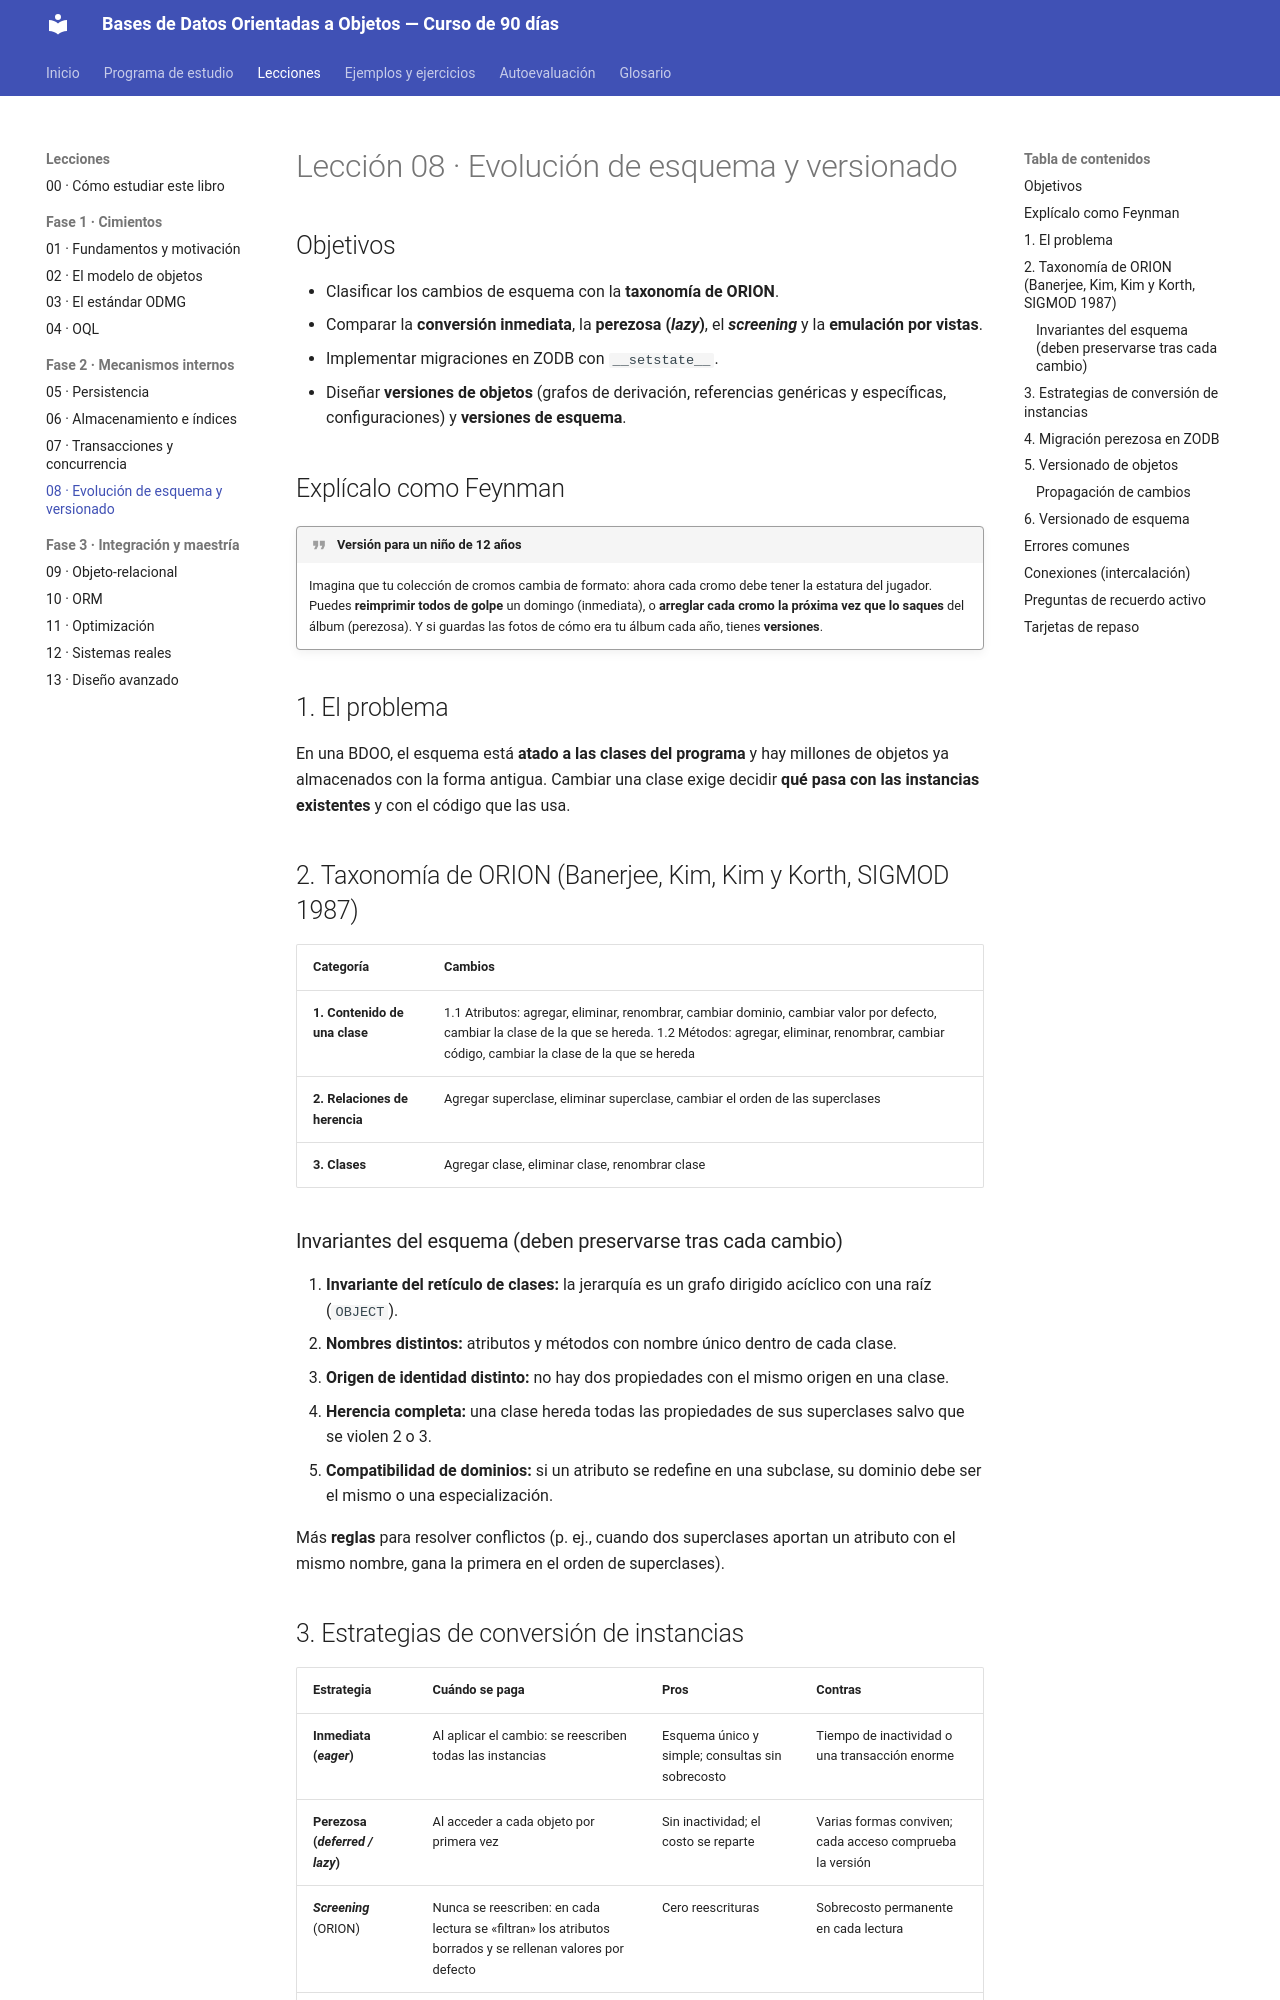

repository: isidrolv/object-oriented-databases-course · page: lecciones/08-evolucion-esquema/index.html · generator: mkdocs

# Lección 08 · Evolución de esquema y versionado

## Objetivos

- Clasificar los cambios de esquema con la **taxonomía de ORION**.
- Comparar la **conversión inmediata**, la **perezosa (*lazy*)**, el ***screening*** y la **emulación por vistas**.
- Implementar migraciones en ZODB con `__setstate__`.
- Diseñar **versiones de objetos** (grafos de derivación, referencias genéricas y específicas, configuraciones) y **versiones de esquema**.

## Explícalo como Feynman

!!! quote "Versión para un niño de 12 años"
    Imagina que tu colección de cromos cambia de formato: ahora cada cromo debe tener la estatura del jugador. Puedes **reimprimir todos de golpe** un domingo (inmediata), o **arreglar cada cromo la próxima vez que lo saques** del álbum (perezosa). Y si guardas las fotos de cómo era tu álbum cada año, tienes **versiones**.

## 1. El problema

En una BDOO, el esquema está **atado a las clases del programa** y hay millones de objetos ya almacenados con la forma antigua. Cambiar una clase exige decidir **qué pasa con las instancias existentes** y con el código que las usa.

## 2. Taxonomía de ORION (Banerjee, Kim, Kim y Korth, SIGMOD 1987)

| Categoría | Cambios |
|---|---|
| **1. Contenido de una clase** | 1.1 Atributos: agregar, eliminar, renombrar, cambiar dominio, cambiar valor por defecto, cambiar la clase de la que se hereda. 1.2 Métodos: agregar, eliminar, renombrar, cambiar código, cambiar la clase de la que se hereda |
| **2. Relaciones de herencia** | Agregar superclase, eliminar superclase, cambiar el orden de las superclases |
| **3. Clases** | Agregar clase, eliminar clase, renombrar clase |

### Invariantes del esquema (deben preservarse tras cada cambio)

1. **Invariante del retículo de clases:** la jerarquía es un grafo dirigido acíclico con una raíz (`OBJECT`).
2. **Nombres distintos:** atributos y métodos con nombre único dentro de cada clase.
3. **Origen de identidad distinto:** no hay dos propiedades con el mismo origen en una clase.
4. **Herencia completa:** una clase hereda todas las propiedades de sus superclases salvo que se violen 2 o 3.
5. **Compatibilidad de dominios:** si un atributo se redefine en una subclase, su dominio debe ser el mismo o una especialización.

Más **reglas** para resolver conflictos (p. ej., cuando dos superclases aportan un atributo con el mismo nombre, gana la primera en el orden de superclases).
